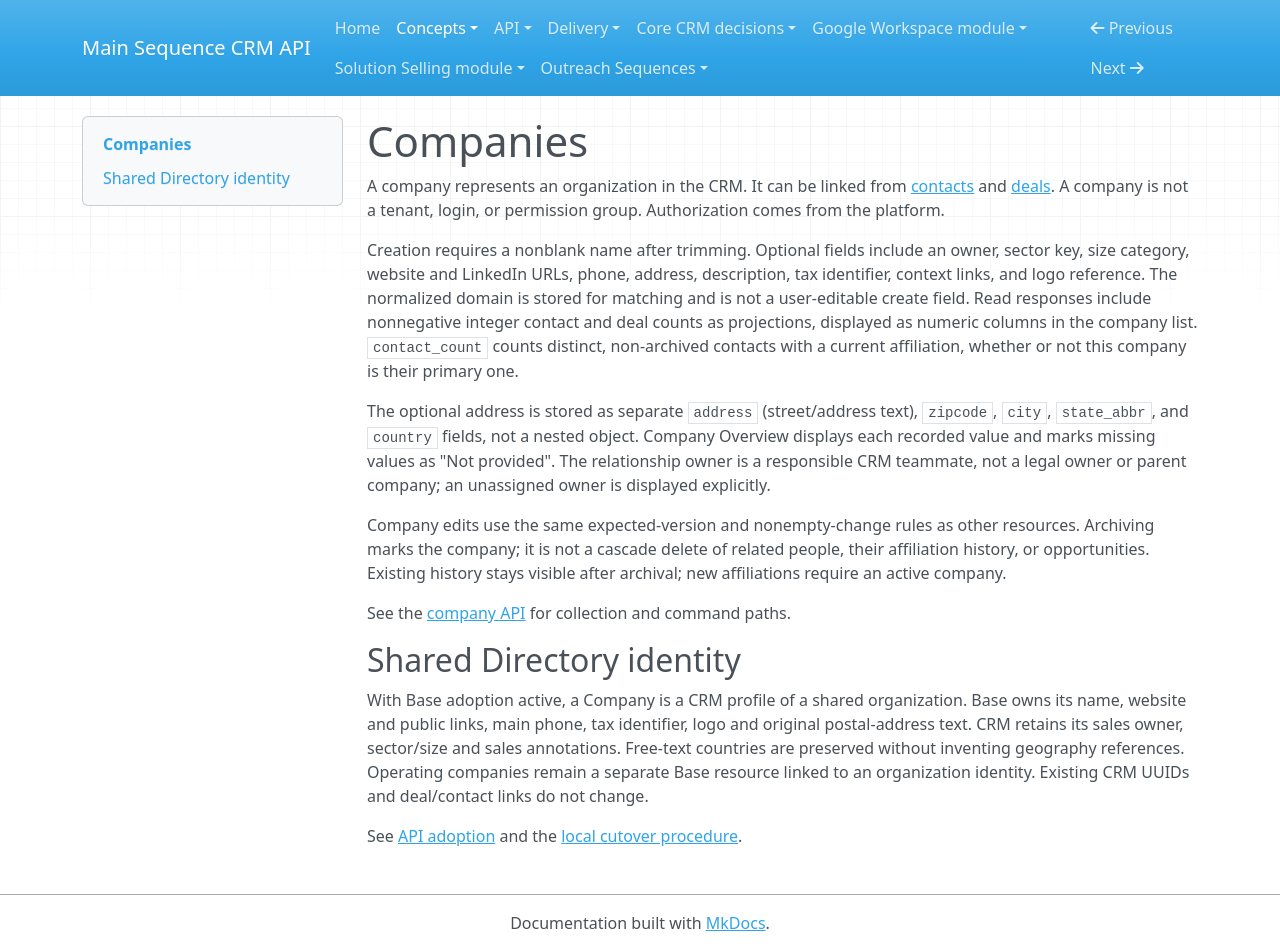

repository: MainSequenceCorp/MainSequenceCRMAPI · page: concepts/companies/index.html · generator: mkdocs

# Companies

A company represents an organization in the CRM. It can be linked from
[contacts](contacts.md) and [deals](deals-pipelines.md). A company is not a
tenant, login, or permission group. Authorization comes from the platform.

Creation requires a nonblank name after trimming. Optional fields include an
owner, sector key, size category, website and LinkedIn URLs, phone, address,
description, tax identifier, context links, and logo reference. The normalized
domain is stored for matching and is not a user-editable create field. Read
responses include nonnegative integer contact and deal counts as projections,
displayed as numeric columns in the company list. `contact_count`
counts distinct, non-archived contacts with a current affiliation, whether or
not this company is their primary one.

The optional address is stored as separate `address` (street/address text),
`zipcode`, `city`, `state_abbr`, and `country` fields, not a nested object.
Company Overview displays each recorded value and marks missing values as
"Not provided". The relationship owner is a responsible CRM teammate, not a
legal owner or parent company; an unassigned owner is displayed explicitly.

Company edits use the same expected-version and nonempty-change rules as other
resources. Archiving marks the company; it is not a cascade delete of related
people, their affiliation history, or opportunities. Existing history stays
visible after archival; new affiliations require an active company.

See the [company API](../api/contacts-companies.md) for collection and command
paths.

## Shared Directory identity

With Base adoption active, a Company is a CRM profile of a shared organization.
Base owns its name, website and public links, main phone, tax identifier, logo and
original postal-address text. CRM retains its sales owner, sector/size and sales
annotations. Free-text countries are preserved without inventing geography
references. Operating companies remain a separate Base resource linked to an
organization identity. Existing CRM UUIDs and deal/contact links do not change.

See [API adoption](../api/contacts-companies.md#directory-adoption) and the
[local cutover procedure](../delivery/base-adoption.md).
